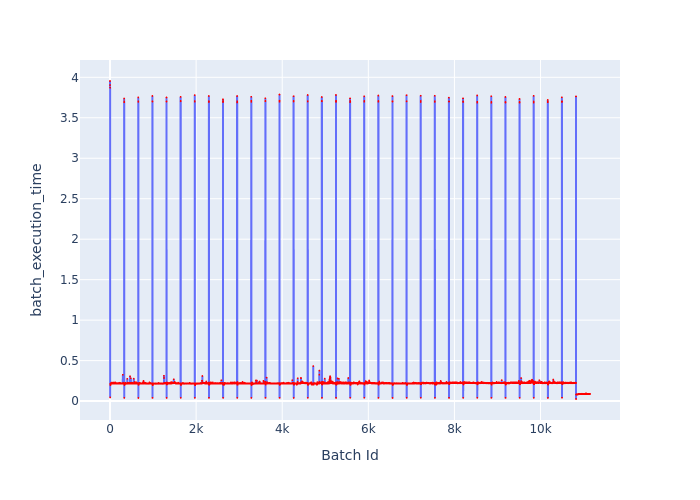

The data file committed next to this chart (first rows):
Batch Id, batch_execution_time
0, 3.954
1, 3.904
2, 3.871
3, 0.04483
4, 0.2134
5, 0.2004
6, 0.2007
7, 0.1988
8, 0.2044
9, 0.2034
10, 0.2023
11, 0.2032
12, 0.2021
13, 0.2002
14, 0.2171
15, 0.2175
16, 0.2168
17, 0.2174
18, 0.222
19, 0.2172
20, 0.2155
21, 0.2167
22, 0.2171
23, 0.218
24, 0.217
25, 0.2156
26, 0.2181
27, 0.2167
28, 0.2163
29, 0.2161
30, 0.2164
31, 0.218
32, 0.2183
33, 0.2222
34, 0.2182
35, 0.2186
36, 0.2183
37, 0.2173
38, 0.2157
39, 0.2156
40, 0.2283
41, 0.2173
42, 0.216
43, 0.2196
44, 0.2164
45, 0.2166
46, 0.2157
47, 0.216
48, 0.2162
49, 0.2183
50, 0.2183
51, 0.2184
52, 0.2171
53, 0.2159
54, 0.2169
55, 0.2195
56, 0.2185
57, 0.2168
58, 0.2198
59, 0.2188
... 11,090 more rows
